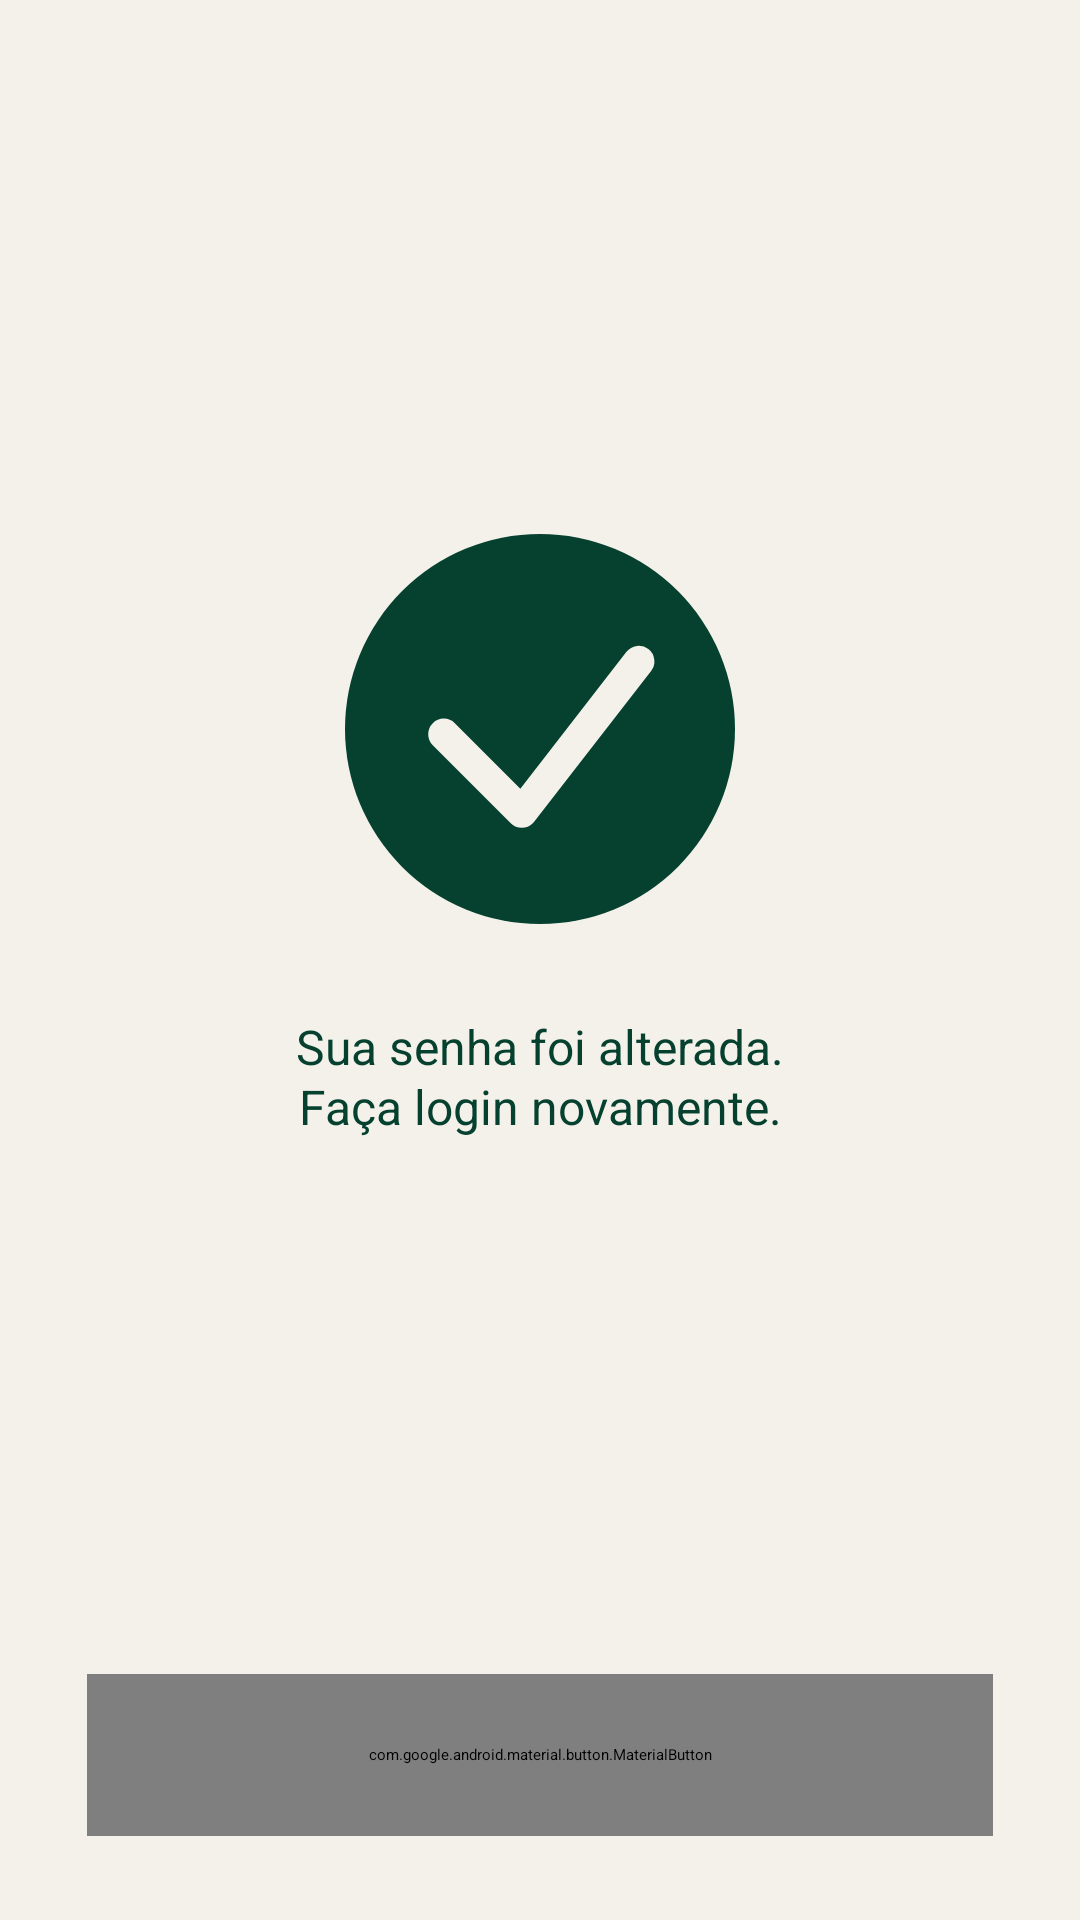

The Android layout XML behind this screen, and the referenced resources:
<!-- AndroidManifest.xml: application theme Theme.Argosapp -->
<!-- res/layout/fragment_reset_success.xml -->
<?xml version="1.0" encoding="utf-8"?>
<LinearLayout xmlns:android="http://schemas.android.com/apk/res/android"
    xmlns:app="http://schemas.android.com/apk/res-auto"
    android:layout_width="match_parent" android:layout_height="match_parent"
    android:background="@color/argos_background" android:orientation="vertical"
    android:gravity="center_horizontal" android:paddingStart="29dp" android:paddingEnd="29dp" android:paddingBottom="28dp">

    <Space
        android:layout_width="1dp"
        android:layout_height="0dp"
        android:layout_weight="1.0" />

    <ImageView
        android:layout_width="130dp"
        android:layout_height="130dp"
        android:contentDescription="@null"
        android:src="@drawable/ic_success_check" />

    <TextView
        android:id="@+id/successMessage"
        android:layout_width="match_parent"
        android:layout_height="wrap_content"
        android:layout_marginTop="30dp"
        android:gravity="center"
        android:text="Sua senha foi alterada.&#10;Faça login novamente."
        android:textColor="@color/argos_green"
        android:textSize="16sp"
        android:lineSpacingExtra="1dp" />

    <Space
        android:layout_width="1dp"
        android:layout_height="0dp"
        android:layout_weight="1" />

    <com.google.android.material.button.MaterialButton
        android:id="@+id/goToLoginButton"
        style="@style/Widget.Material3.Button"
        app:backgroundTint="@color/argos_green"
        app:cornerRadius="28dp"
        android:insetTop="0dp"
        android:insetBottom="0dp"
        android:minHeight="0dp"
        android:stateListAnimator="@null"
        android:textAllCaps="false"
        android:textColor="@android:color/white"
        android:textSize="16sp"
        android:textStyle="bold"
        android:layout_width="match_parent"
        android:layout_height="54dp"
        android:text="Ir para tela de login" />

</LinearLayout>
<!-- resources referenced by this layout -->
<resources>
  <color name="argos_background">#FFF4F1EB</color>
  <color name="argos_green">#FF06412F</color>
  <!-- drawable ic_success_check (drawable) -->
  <vector xmlns:android="http://schemas.android.com/apk/res/android"
      android:width="150dp" android:height="150dp"
      android:viewportWidth="150" android:viewportHeight="150">
      <path android:fillColor="#06412F" android:pathData="M75,0a75,75 0,1 0,0 150a75,75 0,1 0,0 -150" />
      <path android:fillColor="@android:color/transparent" android:strokeColor="#F4F1EB"
          android:strokeWidth="12" android:strokeLineCap="round" android:strokeLineJoin="round"
          android:pathData="M38,77 L68,107 L113,49" />
  </vector>
</resources>
